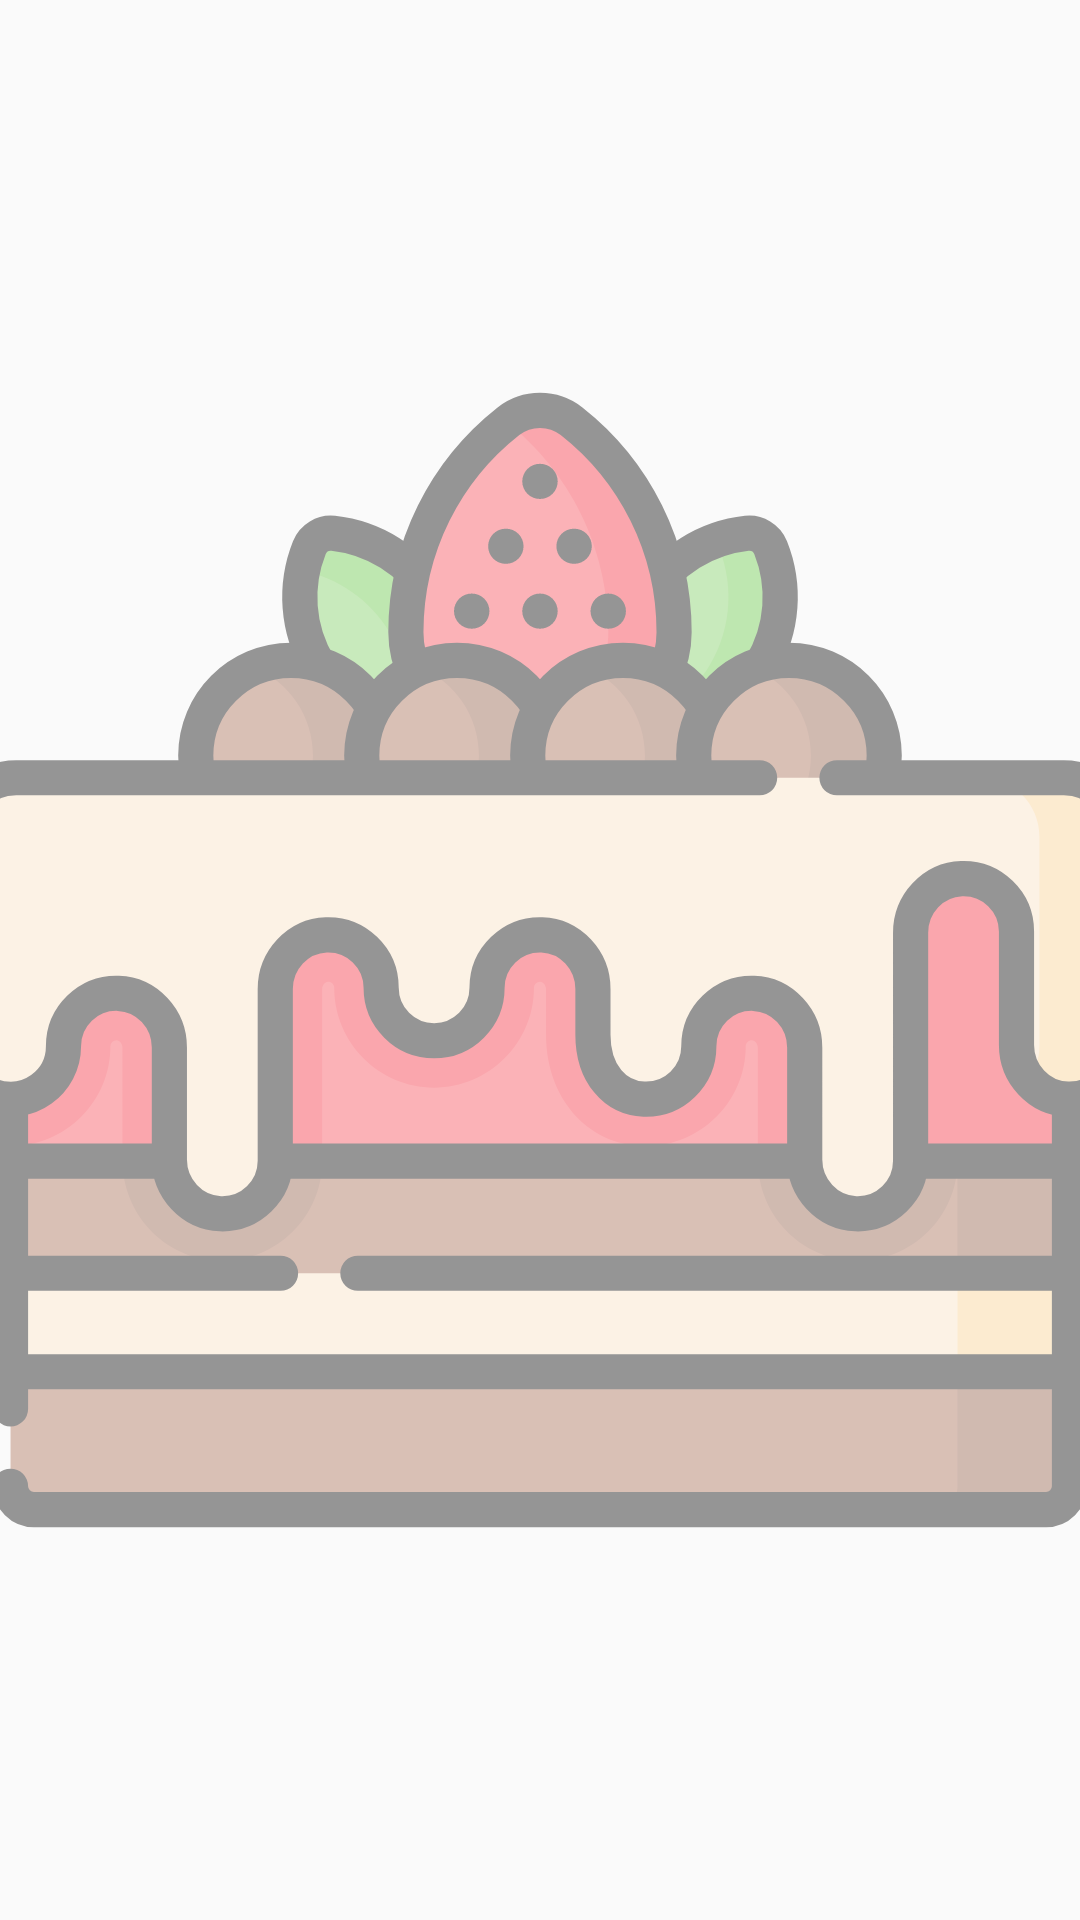

Android layout source for this screen:
<!-- AndroidManifest.xml: application theme Theme.WidgetApp -->
<!-- res/layout/widget_initial_layout_4_4.xml -->
<?xml version="1.0" encoding="utf-8"?>
<FrameLayout xmlns:android="http://schemas.android.com/apk/res/android"
    android:layout_width="match_parent"
    android:layout_height="match_parent"
    android:orientation="vertical">

    <ImageView
        android:layout_width="400dp"
        android:layout_height="400dp"
        android:layout_gravity="center"
        android:alpha="0.4"
        android:contentDescription="TODO"
        android:scaleType="centerCrop"
        android:src="@drawable/ic_cake" />

</FrameLayout>
<!-- resources referenced by this layout -->
<resources>
  <!-- drawable ic_cake: vector/xml drawable (drawable, 15634 chars, omitted) -->
  <style name="Theme.WidgetApp" parent="android:Theme.Material.Light.NoActionBar" />
</resources>
